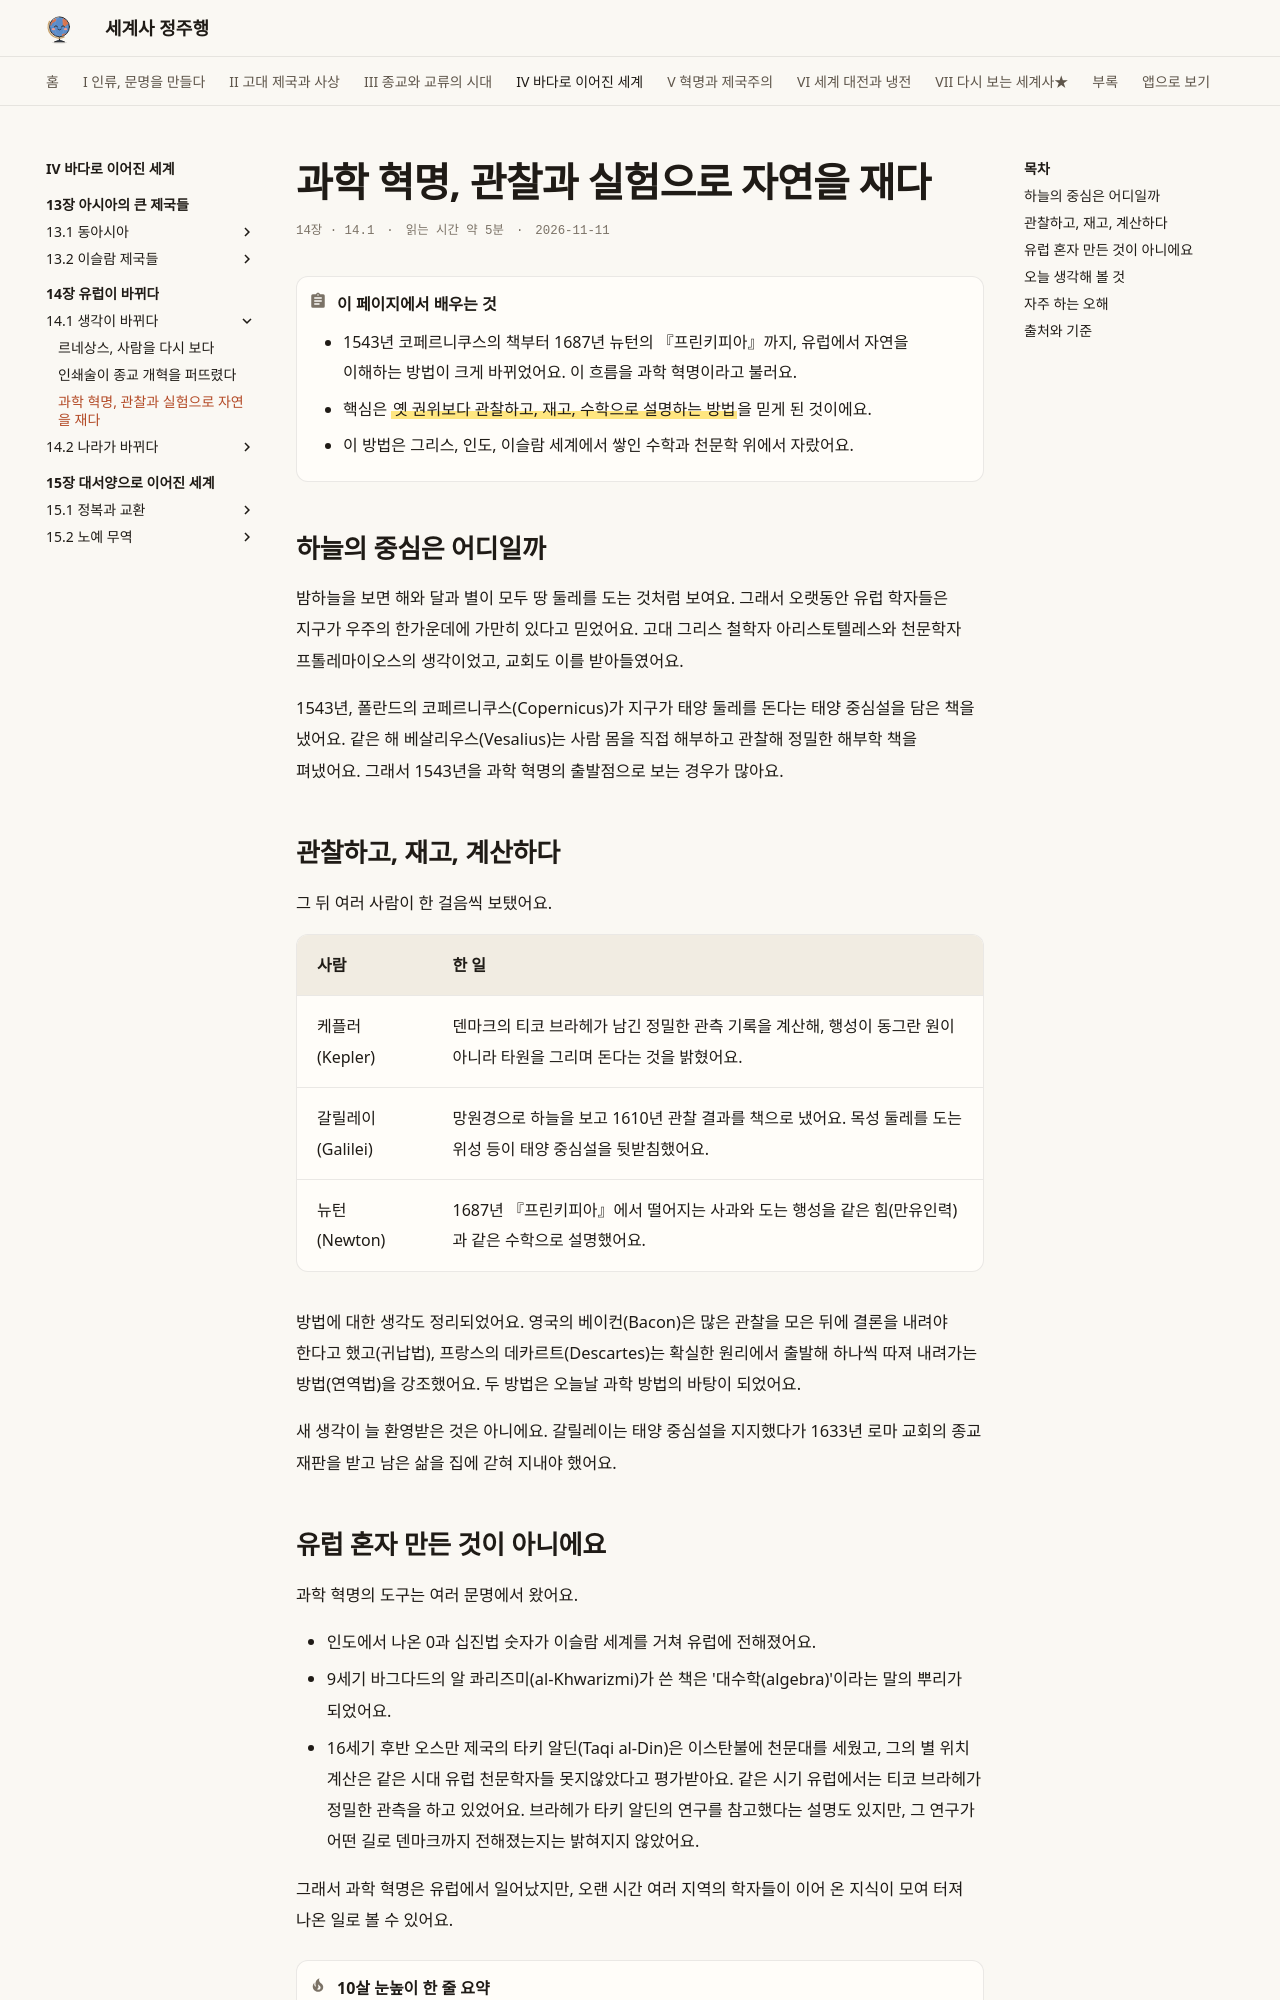

repository: history-jungjuhang/world-history · page: part4/ch14/scientific-revolution/index.html · generator: mkdocs

# 과학 혁명, 관찰과 실험으로 자연을 재다

<p class="ep-meta"><span>14장 · 14.1</span><span>읽는 시간 약 5분</span><span>2026-11-11</span></p>

!!! abstract "이 페이지에서 배우는 것"
    - 1543년 코페르니쿠스의 책부터 1687년 뉴턴의 『프린키피아』까지, 유럽에서 자연을 이해하는 방법이 크게 바뀌었어요. 이 흐름을 과학 혁명이라고 불러요.
    - 핵심은 ==옛 권위보다 관찰하고, 재고, 수학으로 설명하는 방법==을 믿게 된 것이에요.
    - 이 방법은 그리스, 인도, 이슬람 세계에서 쌓인 수학과 천문학 위에서 자랐어요.

## 하늘의 중심은 어디일까

밤하늘을 보면 해와 달과 별이 모두 땅 둘레를 도는 것처럼 보여요. 그래서 오랫동안 유럽 학자들은 지구가 우주의 한가운데에 가만히 있다고 믿었어요. 고대 그리스 철학자 아리스토텔레스와 천문학자 프톨레마이오스의 생각이었고, 교회도 이를 받아들였어요.

1543년, 폴란드의 코페르니쿠스(Copernicus)가 지구가 태양 둘레를 돈다는 태양 중심설을 담은 책을 냈어요. 같은 해 베살리우스(Vesalius)는 사람 몸을 직접 해부하고 관찰해 정밀한 해부학 책을 펴냈어요. 그래서 1543년을 과학 혁명의 출발점으로 보는 경우가 많아요.

## 관찰하고, 재고, 계산하다

그 뒤 여러 사람이 한 걸음씩 보탰어요.

| 사람 | 한 일 |
|---|---|
| 케플러(Kepler) | 덴마크의 티코 브라헤가 남긴 정밀한 관측 기록을 계산해, 행성이 동그란 원이 아니라 타원을 그리며 돈다는 것을 밝혔어요. |
| 갈릴레이(Galilei) | 망원경으로 하늘을 보고 1610년 관찰 결과를 책으로 냈어요. 목성 둘레를 도는 위성 등이 태양 중심설을 뒷받침했어요. |
| 뉴턴(Newton) | 1687년 『프린키피아』에서 떨어지는 사과와 도는 행성을 같은 힘(만유인력)과 같은 수학으로 설명했어요. |

방법에 대한 생각도 정리되었어요. 영국의 베이컨(Bacon)은 많은 관찰을 모은 뒤에 결론을 내려야 한다고 했고(귀납법), 프랑스의 데카르트(Descartes)는 확실한 원리에서 출발해 하나씩 따져 내려가는 방법(연역법)을 강조했어요. 두 방법은 오늘날 과학 방법의 바탕이 되었어요.

새 생각이 늘 환영받은 것은 아니에요. 갈릴레이는 태양 중심설을 지지했다가 1633년 로마 교회의 종교 재판을 받고 남은 삶을 집에 갇혀 지내야 했어요.
